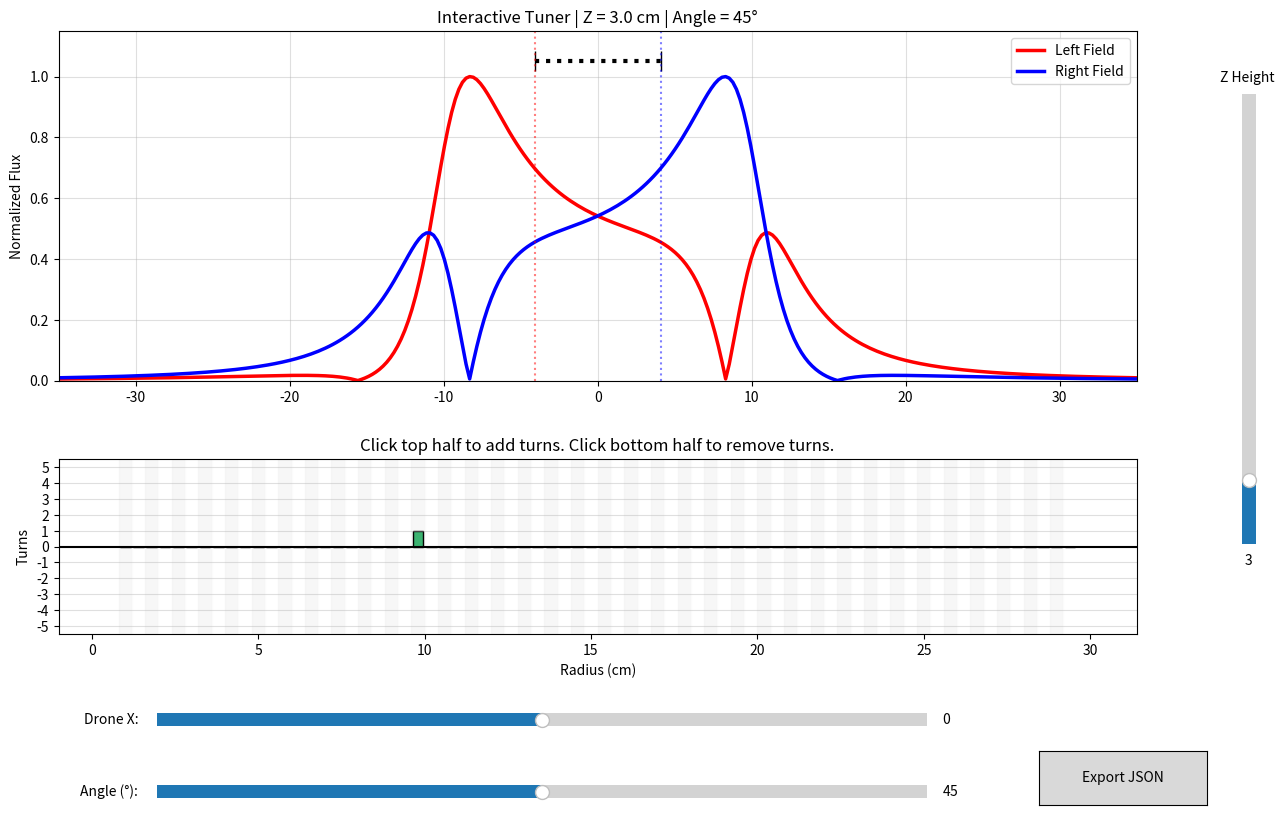

Source code (Python):
import argparse
import json
import os
from datetime import datetime
import numpy as np
import matplotlib.pyplot as plt
from matplotlib.widgets import Slider, Button
from scipy.special import ellipk, ellipe

# --- 1. Physics Engine ---
def get_B_components(x, z, R):
    x_safe = np.where(x == 0, 1e-10, x)
    k_squared = (4 * R * x_safe) / ((R + x_safe)**2 + z**2)
    K = ellipk(k_squared)
    E = ellipe(k_squared)
    
    root_term = np.sqrt((R + x_safe)**2 + z**2)
    alpha_squared = (R - x_safe)**2 + z**2
    
    Bx = (z / (x_safe * root_term)) * (-K + ((R**2 + x_safe**2 + z**2) / alpha_squared) * E)
    Bz = (1 / root_term) * (K + ((R**2 - x_safe**2 - z**2) / alpha_squared) * E)
    Bx[x == 0] = 0.0
    return Bx, Bz

def build_z_cache(x_array, radii, z_height, turns_limit, wire_dia):
    num_slots = len(radii)
    Bx_cache = np.zeros((num_slots, 2 * turns_limit + 1, len(x_array)))
    Bz_cache = np.zeros((num_slots, 2 * turns_limit + 1, len(x_array)))
    
    for slot_idx, R in enumerate(radii):
        for N in range(-turns_limit, turns_limit + 1):
            if N == 0: continue
            direction = np.sign(N)
            turn_idx = N + turns_limit 
            for i in range(int(abs(N))):
                z_i = z_height + (i * wire_dia)
                Bx, Bz = get_B_components(x_array, z_i, R)
                Bx_cache[slot_idx, turn_idx, :] += direction * Bx
                Bz_cache[slot_idx, turn_idx, :] += direction * Bz
    return Bx_cache, Bz_cache

def compute_instant_well(turns_array, Bx_cache, Bz_cache, theta_deg, turns_limit):
    num_slots = len(turns_array)
    indices = turns_array + turns_limit
    Btot_x = np.sum(Bx_cache[np.arange(num_slots), indices, :], axis=0)
    Btot_z = np.sum(Bz_cache[np.arange(num_slots), indices, :], axis=0)
    
    theta = np.radians(theta_deg)
    V_right = np.abs(Btot_x * np.sin(theta) + Btot_z * np.cos(theta))
    V_left = np.abs(Btot_x * np.sin(-theta) + Btot_z * np.cos(-theta))
    
    max_val = max(np.max(V_right), np.max(V_left))
    if max_val > 0:
        V_right /= max_val
        V_left /= max_val
    return V_left, V_right

# --- 2. Main Tuner App ---
def main():
    parser = argparse.ArgumentParser(description="Interactive Coil Tuner with Clickable Histogram.")
    parser.add_argument('-t', '--turns_limit', type=int, default=5, help='Max turns allowed (Y-axis limit)')
    parser.add_argument('-w', '--width', type=float, default=8.2, help='Drone width in cm')
    parser.add_argument('-r', '--rmax', type=float, default=30.0, help='Max radius if starting from scratch')
    parser.add_argument('--rmin', type=float, default=1.0, help='Min radius if starting from scratch')
    parser.add_argument('-j', '--json', type=str, default=None, help='Load initial windings from JSON')
    args = parser.parse_args()

    wire_dia = 0.4
    initial_z = 3.0
    initial_theta_deg = 45.0
    initial_drone_x = 0.0
    original_json_data = None # Keep a copy to preserve metadata during export

    if args.json:
        print(f"Loading initial state from {args.json}...")
        with open(args.json, 'r') as f:
            original_json_data = json.load(f)
        radii = np.array(original_json_data["optimized_coil"]["radii_cm"])
        turns = np.array(original_json_data["optimized_coil"]["turns"])
        wire_dia = original_json_data["hardware"]["wire_diameter_cm"]
        initial_z = original_json_data["hardware"]["z_height_cm"]
        initial_theta_deg = original_json_data["hardware"]["angle_deg"]
    else:
        print(f"No JSON provided. Starting empty canvas from R={args.rmin} to R={args.rmax}...")
        num_slots = int(np.floor((args.rmax - args.rmin) / wire_dia))
        radii = np.linspace(args.rmin, args.rmin + (num_slots - 1) * wire_dia, num_slots)
        
        # Initialize with exactly 1 positive turn at ~10cm
        turns = np.zeros(num_slots, dtype=int)
        start_idx = np.argmin(np.abs(radii - 10.0))
        if start_idx < len(turns):
            turns[start_idx] = 1

    x_array = np.linspace(-35, 35, 300)

    print("Building initial physics cache. Takes ~1 second...")
    Bx_cache, Bz_cache = build_z_cache(x_array, radii, initial_z, args.turns_limit, wire_dia)
    
    # --- 3. Figure Setup ---
    fig, (ax1, ax2) = plt.subplots(2, 1, figsize=(14, 9), gridspec_kw={'height_ratios': [2, 1]})
    plt.subplots_adjust(bottom=0.25, right=0.85, left=0.08, top=0.92, hspace=0.3)

    V_left, V_right = compute_instant_well(turns, Bx_cache, Bz_cache, initial_theta_deg, args.turns_limit)
    line_left, = ax1.plot(x_array, V_left, label='Left Field', color='red', linewidth=2.5)
    line_right, = ax1.plot(x_array, V_right, label='Right Field', color='blue', linewidth=2.5)
    
    y_height = 1.05
    drone_line, = ax1.plot([initial_drone_x - args.width/2, initial_drone_x + args.width/2], 
                           [y_height, y_height], 'k:', linewidth=3, marker='|', markersize=15)
    drop_left = ax1.axvline(initial_drone_x - args.width/2, color='red', linestyle=':', alpha=0.5)
    drop_right = ax1.axvline(initial_drone_x + args.width/2, color='blue', linestyle=':', alpha=0.5)

    ax1.set_title(f"Interactive Tuner | Z = {initial_z:.1f} cm | Angle = {initial_theta_deg:.0f}°")
    ax1.set_ylabel("Normalized Flux")
    ax1.set_xlim(-args.rmax - 5, args.rmax + 5)
    ax1.set_ylim(0, 1.15)
    ax1.legend(loc='upper right')
    ax1.grid(alpha=0.4)

    wire_width = radii[1] - radii[0] if len(radii) > 1 else wire_dia
    colors = ['mediumseagreen' if t >= 0 else 'coral' for t in turns]
    bars = ax2.bar(radii, turns, width=wire_width*0.8, color=colors, edgecolor='black')
    ax2.axhline(0, color='black', linewidth=1.5)

    for i, r in enumerate(radii):
        bg_color = '#f0f0f0' if i % 2 == 0 else '#ffffff'
        ax2.axvspan(r - wire_width/2, r + wire_width/2, color=bg_color, alpha=0.5, zorder=-1)

    ax2.set_title(f"Click top half to add turns. Click bottom half to remove turns.")
    ax2.set_xlabel("Radius (cm)")
    ax2.set_ylabel("Turns")
    ax2.set_xlim(radii[0] - 2, radii[-1] + 2)
    ax2.set_ylim(-args.turns_limit - 0.5, args.turns_limit + 0.5)
    ax2.set_yticks(range(-args.turns_limit, args.turns_limit + 1))
    ax2.grid(axis='y', alpha=0.4)

    # --- 4. UI Elements ---
    # Shrunk the width of the horizontal sliders from 0.65 to 0.55 to leave room for text
    ax_x = plt.axes([0.15, 0.14, 0.55, 0.03])
    slider_x = Slider(ax_x, 'Drone X: ', -25.0, 25.0, valinit=initial_drone_x, valstep=0.2)
    
    ax_angle = plt.axes([0.15, 0.06, 0.55, 0.03])
    slider_angle = Slider(ax_angle, 'Angle (°): ', 0.0, 90.0, valinit=initial_theta_deg, valstep=1.0)

    # Pushed the Z slider slightly further to the right edge (from 0.90 to 0.92)
    ax_z = plt.axes([0.92, 0.35, 0.02, 0.5])
    slider_z = Slider(ax_z, 'Z Height ', 1.0, 15.0, valinit=initial_z, valstep=0.2, orientation='vertical')

    # Tucked the export button neatly into the new empty space on the bottom right
    ax_export = plt.axes([0.78, 0.06, 0.12, 0.06])
    btn_export = Button(ax_export, 'Export JSON', hovercolor='0.975')

    # --- 5. Event Handling ---
    state = {'z': initial_z, 'Bx': Bx_cache, 'Bz': Bz_cache}

    def update_plot():
        V_l, V_r = compute_instant_well(turns, state['Bx'], state['Bz'], slider_angle.val, args.turns_limit)
        line_left.set_ydata(V_l)
        line_right.set_ydata(V_r)
        ax1.set_title(f"Interactive Tuner | Z = {slider_z.val:.1f} cm | Angle = {slider_angle.val:.0f}°")
        fig.canvas.draw_idle()

    def on_slider_change(val):
        cx = slider_x.val
        drone_line.set_xdata([cx - args.width/2, cx + args.width/2])
        drop_left.set_xdata([cx - args.width/2, cx - args.width/2])
        drop_right.set_xdata([cx + args.width/2, cx + args.width/2])
        
        if slider_z.val != state['z']:
            state['z'] = slider_z.val
            state['Bx'], state['Bz'] = build_z_cache(x_array, radii, state['z'], args.turns_limit, wire_dia)
            
        update_plot()

    slider_x.on_changed(on_slider_change)
    slider_angle.on_changed(on_slider_change)
    slider_z.on_changed(on_slider_change)

    def on_click(event):
        if event.inaxes != ax2: return 
        if event.ydata is None or event.xdata is None: return
        if abs(event.ydata) < 0.2: return 
        
        slot_idx = np.argmin(np.abs(radii - event.xdata))
        
        if event.ydata > 0 and turns[slot_idx] < args.turns_limit:
            turns[slot_idx] += 1
        elif event.ydata < 0 and turns[slot_idx] > -args.turns_limit:
            turns[slot_idx] -= 1
            
        bars[slot_idx].set_height(turns[slot_idx])
        bars[slot_idx].set_color('mediumseagreen' if turns[slot_idx] >= 0 else 'coral')
        bars[slot_idx].set_edgecolor('black')
        update_plot()

    fig.canvas.mpl_connect('button_press_event', on_click)

    def export_data(event):
        os.makedirs("tuned", exist_ok=True)
        timestamp = datetime.now().strftime("%Y%m%d_%H%M%S")
        filename = f"tuned/tuned_coil_{timestamp}.json"
        
        if original_json_data:
            payload = original_json_data.copy()
            payload["metadata"]["timestamp"] = timestamp
            payload["metadata"]["optimizer"] = "manual_tuner"
            payload["optimized_coil"]["radii_cm"] = np.round(radii, 3).tolist()
            payload["optimized_coil"]["turns"] = turns.tolist()
        else:
            # Boilerplate to keep the visualizer happy
            payload = {
                "metadata": {
                    "timestamp": timestamp,
                    "optimizer": "manual_tuner_scratch"
                },
                "hardware": {
                    "z_height_cm": slider_z.val,
                    "angle_deg": slider_angle.val,
                    "r_min_cm": args.rmin,
                    "r_max_cm": args.rmax,
                    "wire_diameter_cm": wire_dia,
                    "max_turns": args.turns_limit,
                    "eval_limit_cm": 20.0,
                    "bucking_buffer_cm": 1.0
                },
                "target_well": {
                    "V_min": 0.4, "x_hover": 9.0, "w_wall": 2.0, "n_shape": 4.5
                },
                "electrical_properties": {"estimated_inductance_uH": "N/A"},
                "optimized_coil": {
                    "radii_cm": np.round(radii, 3).tolist(),
                    "turns": turns.tolist()
                }
            }
            
        with open(filename, 'w') as f:
            json.dump(payload, f, indent=4)
        print(f"\n[+] Successfully exported current coil design to: {filename}")

    btn_export.on_clicked(export_data)

    plt.show()

if __name__ == "__main__":
    main()
